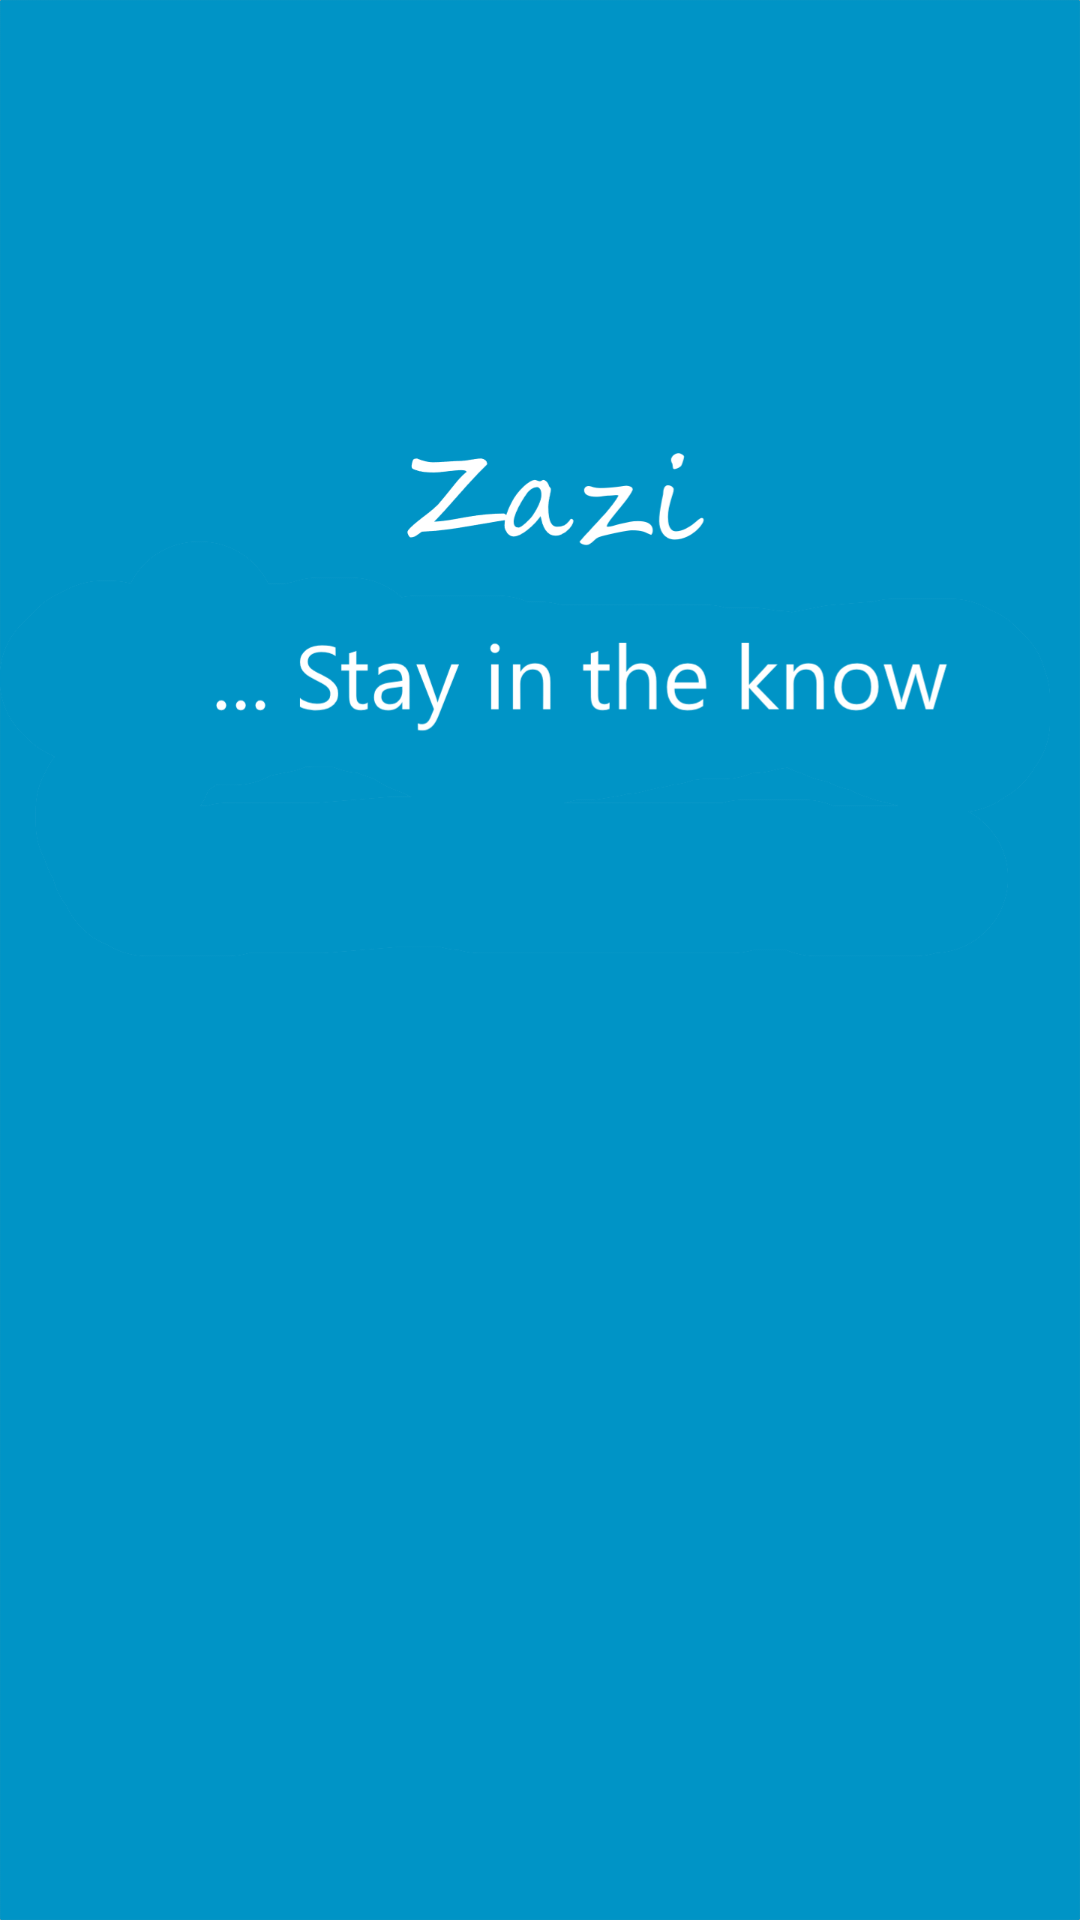

Here is an Android app screen rendered from its layout file. Give the layout XML and the strings, colors and styles it references.
<!-- AndroidManifest.xml: application theme Theme.Zazi -->
<!-- res/layout/activity_splash.xml -->
<?xml version="1.0" encoding="utf-8"?>
<ImageView xmlns:android="http://schemas.android.com/apk/res/android"
    xmlns:app="http://schemas.android.com/apk/res-auto"
    xmlns:tools="http://schemas.android.com/tools"
    android:layout_width="match_parent"
    android:layout_height="match_parent"
    android:src="@drawable/splash_screen"
    android:scaleType="fitXY"
    tools:context=".SplashActivity">

</ImageView>
<!-- resources referenced by this layout -->
<resources>
  <!-- drawable splash_screen: png bitmap (drawable, 68604 bytes) -->
  <style name="Theme.Zazi" parent="Theme.MaterialComponents.Light.DarkActionBar">
          
          <item name="colorPrimary">@color/blue_200</item>
          <item name="colorPrimaryVariant">@color/blue_700</item>
          <item name="colorOnPrimary">@color/white</item>
          
          <item name="colorSecondary">@color/blue_200</item>
          <item name="colorSecondaryVariant">@color/blue_500</item>
          <item name="colorOnSecondary">@color/black</item>
          
          <item name="android:statusBarColor" tools:targetApi="l">?attr/colorPrimaryVariant</item>
          
          <item name="overlapAnchor">false</item>
          <item name="android:dropDownVerticalOffset">?attr/actionBarSize</item>
      </style>
  <color name="blue_200">#0094c6</color>
  <color name="blue_700">#006695</color>
  <color name="white">#FFFFFFFF</color>
  <color name="blue_500">#5cc4f9</color>
  <color name="black">#FF000000</color>
</resources>
